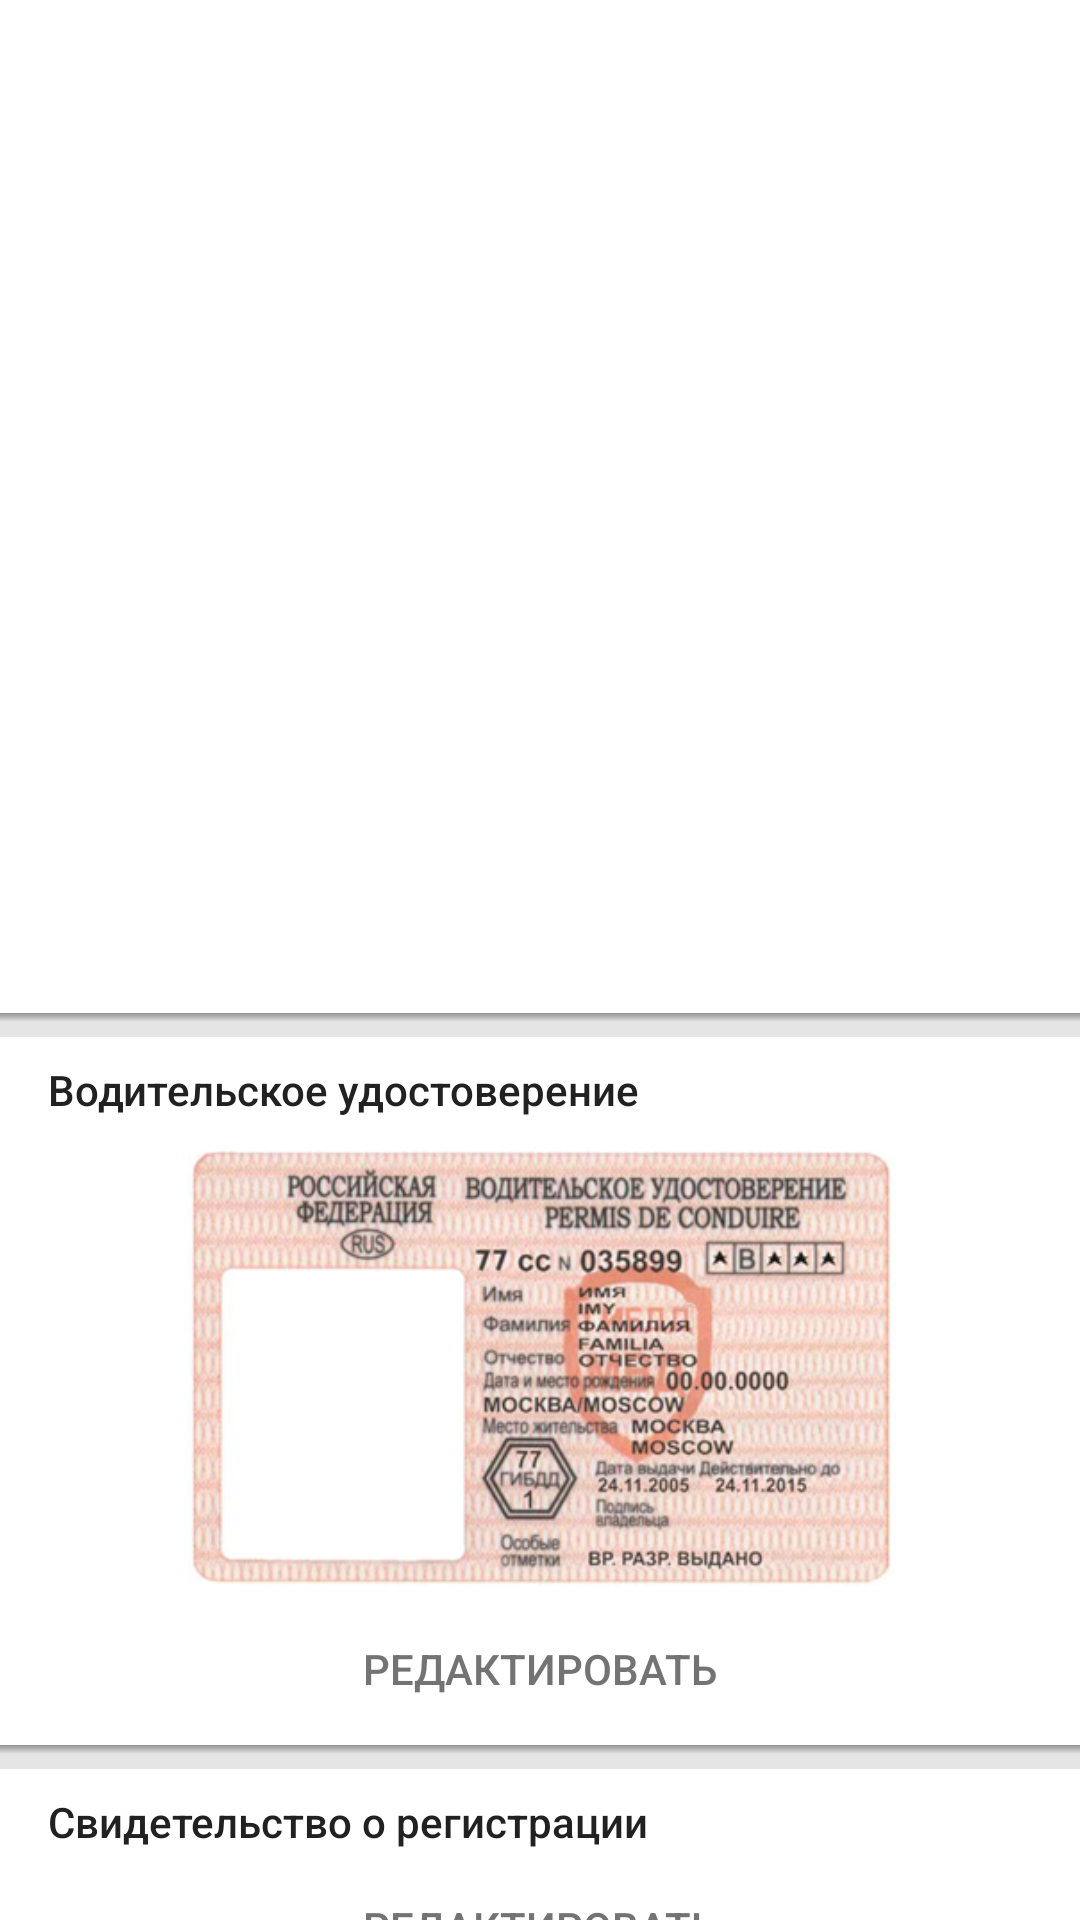

Write the Android layout XML for this screen, with the resource values it uses.
<!-- AndroidManifest.xml: application theme SplashTheme -->
<!-- res/layout/fmt_profile_settings.xml -->
<?xml version="1.0" encoding="utf-8"?>
<android.support.v4.widget.NestedScrollView xmlns:android="http://schemas.android.com/apk/res/android"
    android:layout_width="match_parent"
    android:layout_height="match_parent"
    android:fillViewport="true">

    <LinearLayout
        android:layout_width="match_parent"
        android:layout_height="match_parent"
        android:background="@color/white"
        android:orientation="vertical">

        <ImageView
            android:id="@+id/fmt_home_iv_avatar"
            android:layout_width="match_parent"
            android:layout_height="230dp"
            android:layout_gravity="center"
            android:scaleType="centerCrop"/>

        <TextView
            android:id="@+id/fmt_home_tv_name"
            style="@style/TitleText"
            android:layout_width="match_parent"
            android:layout_height="wrap_content"
            android:paddingLeft="@dimen/external_padding"
            android:paddingRight="@dimen/external_padding"
            android:paddingTop="@dimen/external_padding" />

        <TextView
            android:id="@+id/fmt_home_tv_phone"
            style="@style/BoldText"
            android:layout_width="match_parent"
            android:layout_height="wrap_content"
            android:paddingLeft="@dimen/external_padding"
            android:paddingRight="@dimen/external_padding"
            android:paddingTop="@dimen/external_padding" />

        <TextView
            android:id="@+id/fmt_home_tv_email"
            style="@style/BoldText"
            android:layout_width="match_parent"
            android:layout_height="wrap_content"
            android:paddingLeft="@dimen/external_padding"
            android:paddingRight="@dimen/external_padding"
            android:paddingTop="@dimen/internal_padding" />

        <View
            android:layout_width="match_parent"
            android:layout_height="3dp"
            android:layout_marginTop="@dimen/internal_padding"
            android:background="@drawable/drop_shadow_gray"
            android:paddingBottom="@dimen/internal_padding" />

        <View
            android:layout_width="match_parent"
            android:layout_height="5dp"
            android:background="@color/mercury" />

        <TextView
            style="@style/BoldText"
            android:layout_width="match_parent"
            android:layout_height="wrap_content"
            android:paddingLeft="@dimen/external_padding"
            android:paddingRight="@dimen/external_padding"
            android:paddingTop="@dimen/internal_padding"
            android:text="@string/driver_rule" />

        <ImageView
            android:id="@+id/fmt_home_iv_driver_rule"
            android:layout_width="match_parent"
            android:layout_height="150dp"
            android:layout_marginTop="@dimen/internal_padding"
            android:scaleType="centerInside"
            android:src="@drawable/rights" />

        <TextView
            android:id="@+id/fmt_home_tv_driver_rule_edit"
            style="@style/BoldText"
            android:layout_width="match_parent"
            android:layout_height="wrap_content"
            android:background="@color/white"
            android:gravity="center"
            android:padding="@dimen/external_padding"
            android:text="@string/edit"
            android:textAllCaps="true"
            android:textColor="@color/doveGray" />

        <View
            android:layout_width="match_parent"
            android:layout_height="3dp"
            android:background="@drawable/drop_shadow_gray"
            android:paddingBottom="@dimen/internal_padding" />

        <View
            android:layout_width="match_parent"
            android:layout_height="5dp"
            android:background="@color/mercury" />

        <TextView
            style="@style/BoldText"
            android:layout_width="match_parent"
            android:layout_height="wrap_content"
            android:paddingLeft="@dimen/external_padding"
            android:paddingRight="@dimen/external_padding"
            android:paddingTop="@dimen/internal_padding"
            android:text="Cвидетельство о регистрации" />

        <ImageView
            android:id="@+id/fmt_home_iv_registration"
            android:layout_width="match_parent"
            android:layout_height="150dp"
            android:layout_marginTop="@dimen/internal_padding"
            android:scaleType="centerInside"
            android:visibility="gone" />

        <TextView
            android:id="@+id/fmt_home_tv_registration_edit"
            style="@style/BoldText"
            android:layout_width="match_parent"
            android:layout_height="wrap_content"
            android:background="@color/white"
            android:gravity="center"
            android:padding="@dimen/external_padding"
            android:text="@string/edit"
            android:textAllCaps="true"
            android:textColor="@color/doveGray" />

        <View
            android:layout_width="match_parent"
            android:layout_height="3dp"
            android:background="@drawable/drop_shadow_gray"
            android:paddingBottom="@dimen/internal_padding" />

        <View
            android:layout_width="match_parent"
            android:layout_height="5dp"
            android:background="@color/mercury" />

        <TextView
            style="@style/BoldText"
            android:layout_width="match_parent"
            android:layout_height="wrap_content"
            android:paddingLeft="@dimen/external_padding"
            android:paddingRight="@dimen/external_padding"
            android:paddingTop="@dimen/internal_padding"
            android:text="ПТС" />

        <ImageView
            android:id="@+id/fmt_home_iv_ptc"
            android:layout_width="match_parent"
            android:layout_height="150dp"
            android:layout_marginTop="@dimen/internal_padding"
            android:scaleType="centerInside"
            android:visibility="gone" />

        <TextView
            android:id="@+id/fmt_home_tv_ptc_edit"
            style="@style/BoldText"
            android:layout_width="match_parent"
            android:layout_height="wrap_content"
            android:background="@color/white"
            android:gravity="center"
            android:padding="@dimen/external_padding"
            android:text="@string/edit"
            android:textAllCaps="true"
            android:textColor="@color/doveGray" />

        <View
            android:layout_width="match_parent"
            android:layout_height="3dp"
            android:background="@drawable/drop_shadow_gray"
            android:paddingBottom="@dimen/internal_padding" />

        <View
            android:layout_width="match_parent"
            android:layout_height="5dp"
            android:background="@color/mercury" />

        <TextView
            style="@style/BoldText"
            android:layout_width="match_parent"
            android:layout_height="wrap_content"
            android:paddingLeft="@dimen/external_padding"
            android:paddingRight="@dimen/external_padding"
            android:paddingTop="@dimen/internal_padding"
            android:text="ОСАГО" />

        <ImageView
            android:id="@+id/fmt_home_iv_osago"
            android:layout_width="match_parent"
            android:layout_height="150dp"
            android:layout_marginTop="@dimen/internal_padding"
            android:scaleType="centerInside"
            android:visibility="gone" />

        <TextView
            android:id="@+id/fmt_home_tv_osago_edit"
            style="@style/BoldText"
            android:layout_width="match_parent"
            android:layout_height="wrap_content"
            android:background="@color/white"
            android:gravity="center"
            android:padding="@dimen/external_padding"
            android:text="@string/edit"
            android:textAllCaps="true"
            android:textColor="@color/doveGray" />

        <View
            android:layout_width="match_parent"
            android:layout_height="3dp"
            android:background="@drawable/drop_shadow_gray"
            android:paddingBottom="@dimen/internal_padding" />

        <View
            android:layout_width="match_parent"
            android:layout_height="5dp"
            android:background="@color/mercury" />

        <FrameLayout
            android:layout_width="match_parent"
            android:layout_height="wrap_content"
            android:background="@color/mercury"
            android:paddingBottom="@dimen/internal_padding"
            android:paddingTop="@dimen/internal_padding">

            <android.support.v7.widget.AppCompatButton
                android:id="@+id/fmt_home_btn_exit"
                android:layout_width="wrap_content"
                android:layout_height="wrap_content"
                android:layout_gravity="center"
                android:minWidth="200dp"
                android:padding="@dimen/external_padding"
                android:text="Выйти"
                android:theme="@style/YellowButton" />
        </FrameLayout>
    </LinearLayout>
</android.support.v4.widget.NestedScrollView>
<!-- resources referenced by this layout -->
<resources>
  <color name="doveGray">#737373</color>
  <color name="mercury">#E5E5E5</color>
  <color name="white">#fff</color>
  <dimen name="external_padding">16dp</dimen>
  <dimen name="internal_padding">8dp</dimen>
  <!-- drawable drop_shadow_gray (drawable) -->
  <?xml version="1.0" encoding="utf-8"?>
  <shape xmlns:android="http://schemas.android.com/apk/res/android"
      android:shape="rectangle">
  
      <gradient android:startColor="@color/mercury"
          android:endColor="#88333333"
          android:angle="90"/>
  </shape>
  <!-- drawable rights: png bitmap (drawable, 196758 bytes) -->
  <string name="driver_rule">Водительское удостоверение</string>
  <string name="edit">Редактировать</string>
  <style name="BoldText">
          <item name="android:textSize">14sp</item>
          <item name="android:fontFamily">sans-serif-medium</item>
          <item name="android:textColor">@color/mineShaft</item>
      </style>
  <style name="TitleText">
          <item name="android:textSize">16sp</item>
          <item name="android:fontFamily">sans-serif-medium</item>
          <item name="android:textColor">@color/mineShaft</item>
      </style>
  <style name="YellowButton" parent="Widget.AppCompat.Button.Colored">
          <item name="android:textColor">@color/white</item>
          <item name="colorButtonNormal">@color/colorAccent</item>
      </style>
  <style name="SplashTheme" parent="Theme.AppCompat.Light.NoActionBar">
          <item name="android:windowBackground">@drawable/splash</item>
          <item name="android:textColor">@color/mineShaft</item>
          <item name="colorPrimary">@color/colorPrimary</item>
          <item name="colorPrimaryDark">@color/colorPrimaryDark</item>
          <item name="colorAccent">@color/colorAccent</item>
      </style>
  <color name="mineShaft">#212121</color>
  <color name="colorAccent">#ffdb4d</color>
  <!-- drawable splash (drawable) -->
  <layer-list xmlns:android="http://schemas.android.com/apk/res/android">
  
      <item android:drawable="@color/white"/>
  
      <item android:scaleGravity="center">
          <bitmap
              android:gravity="center"
              android:tileMode="disabled"
              android:src="@drawable/ic_truck"/>
      </item>
  </layer-list>
  <color name="colorPrimary">@color/white</color>
  <color name="colorPrimaryDark">@color/white</color>
  <!-- drawable ic_truck: png bitmap (drawable-hdpi, 1030 bytes) -->
</resources>
